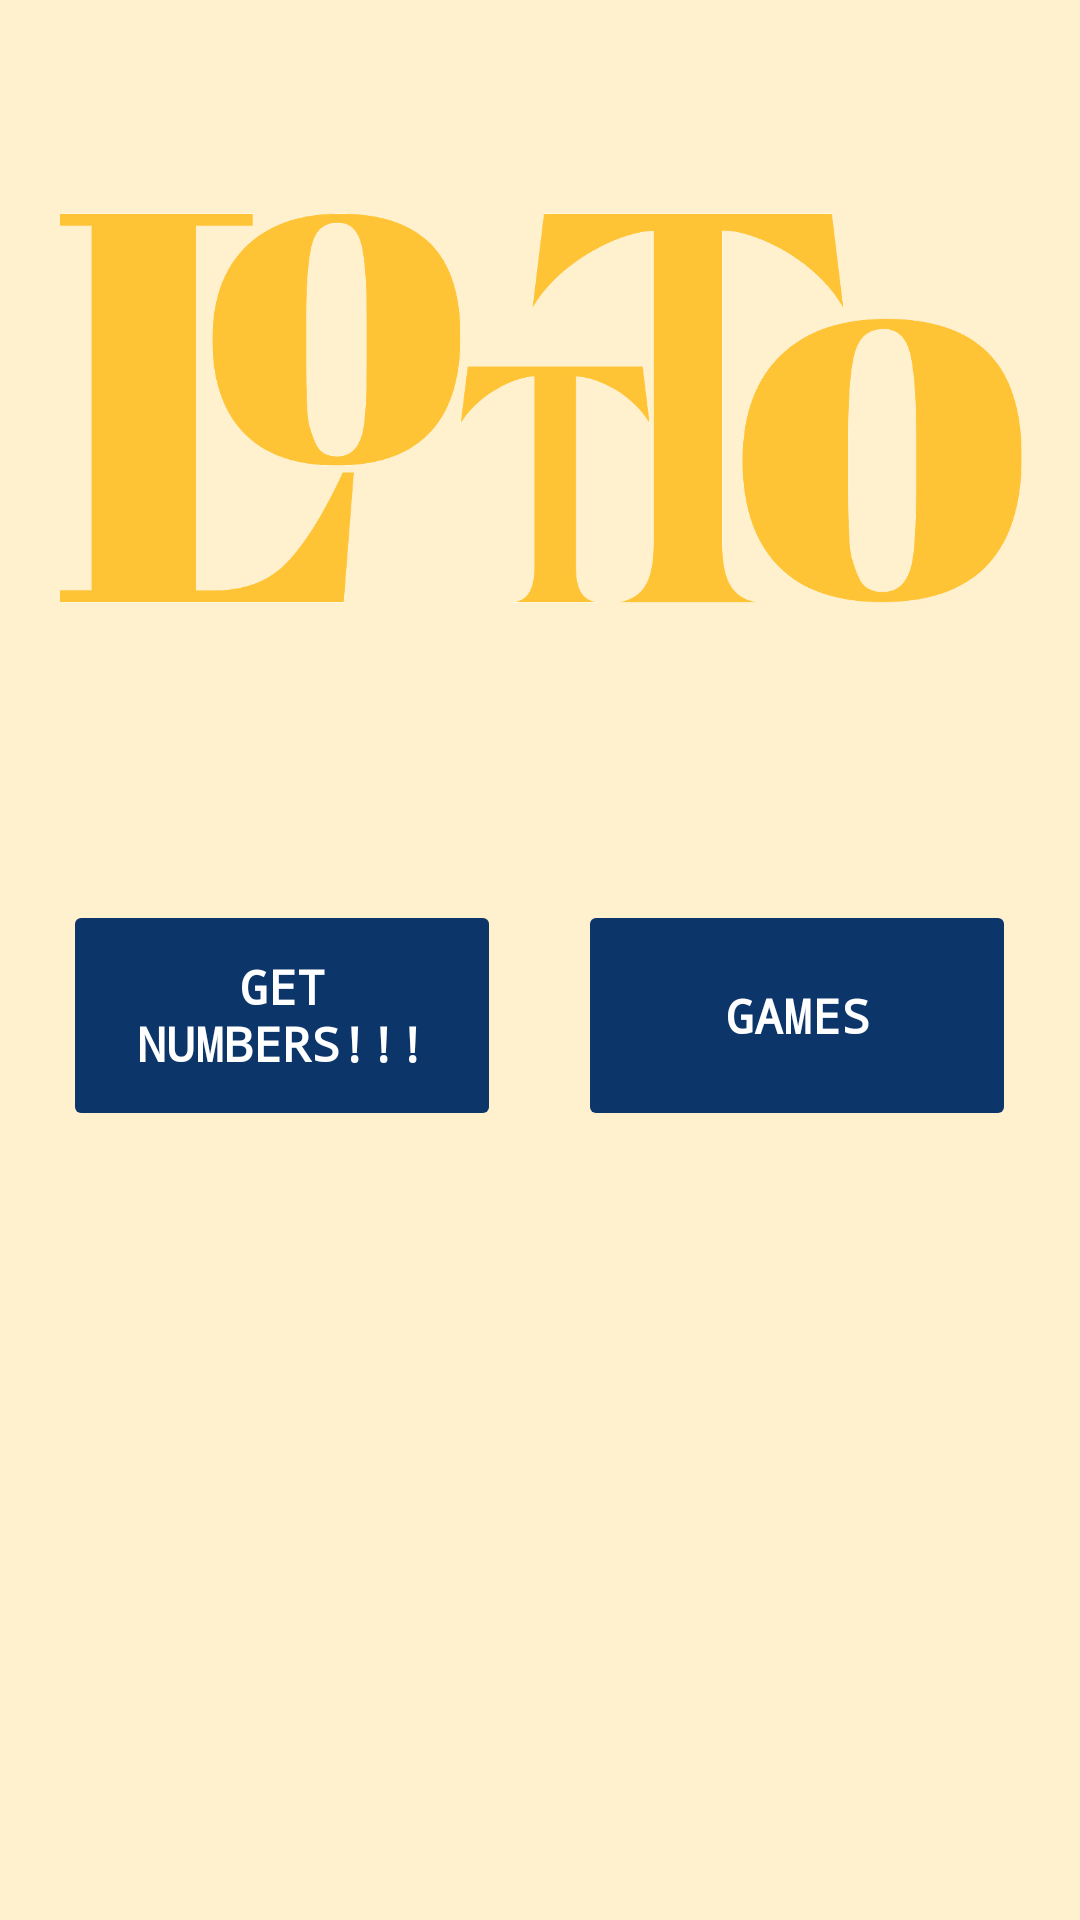

Write the Android layout XML for this screen, with the resource values it uses.
<!-- AndroidManifest.xml: application theme Theme.MyApplication -->
<!-- res/layout/activity_third.xml -->
<?xml version="1.0" encoding="utf-8"?>
<androidx.constraintlayout.widget.ConstraintLayout xmlns:android="http://schemas.android.com/apk/res/android"
    xmlns:app="http://schemas.android.com/apk/res-auto"
    xmlns:tools="http://schemas.android.com/tools"
    android:layout_width="match_parent"
    android:layout_height="match_parent"
    android:background="#FFF0CE"
    tools:context=".ThirdActivity">


    <TextView

        android:id="@+id/number3"
        android:visibility="gone"
        android:layout_width="50dp"
        android:layout_height="50dp"
        android:background="@drawable/oval_button_background"
        android:gravity="center"
        android:textAlignment="center"
        android:textColor="#FFFFFF"
        app:layout_constraintBottom_toBottomOf="parent"
        app:layout_constraintEnd_toStartOf="@+id/number5"
        app:layout_constraintStart_toEndOf="@+id/number1"
        app:layout_constraintTop_toBottomOf="@+id/numView"
        app:layout_constraintVertical_bias="0.163" />

    <TextView
        android:id="@+id/number4"
        android:visibility="gone"
        android:layout_width="50dp"
        android:layout_height="50dp"
        android:background="@drawable/oval_button_background"
        android:gravity="center"
        android:textAlignment="center"
        android:textColor="#FFFFFF"
        app:layout_constraintBottom_toBottomOf="parent"
        app:layout_constraintEnd_toStartOf="@+id/number5"
        app:layout_constraintStart_toEndOf="@+id/number3"
        app:layout_constraintTop_toBottomOf="@+id/numView"
        app:layout_constraintVertical_bias="0.163" />

    <TextView
        android:id="@+id/number5"
        android:visibility="gone"
        android:layout_width="50dp"
        android:layout_height="50dp"
        android:layout_marginEnd="76dp"
        android:background="@drawable/oval_button_background"
        android:gravity="center"
        android:textAlignment="center"
        android:textColor="#FFFFFF"
        app:layout_constraintBottom_toBottomOf="parent"
        app:layout_constraintEnd_toEndOf="parent"
        app:layout_constraintTop_toBottomOf="@+id/numView"
        app:layout_constraintVertical_bias="0.165" />

    <Button
        android:id="@+id/button"
        android:layout_width="146dp"
        android:layout_height="77dp"
        android:layout_marginTop="28dp"
        android:backgroundTint="#0C356A"
        android:fontFamily="monospace"
        android:stateListAnimator="@android:anim/decelerate_interpolator"
        android:text="GET NUMBERS!!!"
        android:textAppearance="@style/TextAppearance.AppCompat.Large"
        android:textColor="#FFFFFF"
        android:textSize="16sp"
        android:textStyle="bold"
        android:typeface="monospace"
        app:cornerRadius="@android:dimen/thumbnail_width"
        app:layout_constraintEnd_toEndOf="parent"
        app:layout_constraintHorizontal_bias="0.098"
        app:layout_constraintStart_toStartOf="parent"
        app:layout_constraintTop_toBottomOf="@+id/imageView2"
        app:strokeColor="#0C356A" />

    <Button
        android:id="@+id/button2"
        android:layout_width="146dp"
        android:layout_height="77dp"
        android:layout_marginTop="28dp"
        android:backgroundTint="#0C356A"
        android:fontFamily="monospace"
        android:stateListAnimator="@android:anim/decelerate_interpolator"
        android:text="GAMES"
        android:textAppearance="@style/TextAppearance.AppCompat.Large"
        android:textColor="#FFFFFF"
        android:textSize="16sp"
        android:textStyle="bold"
        android:typeface="monospace"
        app:cornerRadius="@android:dimen/thumbnail_width"
        app:layout_constraintEnd_toEndOf="parent"
        app:layout_constraintHorizontal_bias="0.901"
        app:layout_constraintStart_toStartOf="parent"
        app:layout_constraintTop_toBottomOf="@+id/imageView2"
        app:strokeColor="#0C356A" />

    <TextView
        android:id="@+id/numView"
        android:layout_width="359dp"
        android:layout_height="55dp"
        android:textAlignment="center"
        app:layout_constraintBottom_toBottomOf="parent"
        app:layout_constraintEnd_toEndOf="parent"
        app:layout_constraintHorizontal_bias="0.49"
        app:layout_constraintStart_toStartOf="parent"
        app:layout_constraintTop_toBottomOf="@+id/button"
        app:layout_constraintVertical_bias="0.09" />


    <TextView
        android:id="@+id/number1"
        android:visibility="gone"
        android:layout_width="50dp"
        android:layout_height="50dp"
        android:layout_marginStart="16dp"
        android:background="@drawable/oval_button_background"
        android:gravity="center"
        android:textAlignment="center"
        android:textColor="#FFFFFF"
        app:layout_constraintBottom_toBottomOf="parent"
        app:layout_constraintStart_toStartOf="parent"
        app:layout_constraintTop_toBottomOf="@+id/numView"
        app:layout_constraintVertical_bias="0.163" />

    <TextView
        android:id="@+id/number2"
        android:visibility="gone"
        android:layout_width="50dp"
        android:layout_height="50dp"
        android:background="@drawable/oval_button_background"
        android:gravity="center"
        android:textAlignment="center"
        android:textColor="#FFFFFF"
        app:layout_constraintBottom_toBottomOf="parent"
        app:layout_constraintEnd_toStartOf="@+id/number3"
        app:layout_constraintStart_toEndOf="@+id/number1"
        app:layout_constraintTop_toBottomOf="@+id/numView"
        app:layout_constraintVertical_bias="0.163" />

    <TextView
        android:id="@+id/number6"
        android:visibility="gone"
        android:layout_width="50dp"
        android:layout_height="50dp"
        android:background="@drawable/oval_button_background"
        android:gravity="center"
        android:textAlignment="center"
        android:textColor="#FFFFFF"
        app:layout_constraintBottom_toBottomOf="parent"
        app:layout_constraintEnd_toEndOf="parent"
        app:layout_constraintStart_toEndOf="@+id/number5"
        app:layout_constraintTop_toBottomOf="@+id/numView"
        app:layout_constraintVertical_bias="0.165" />

    <ImageView
        android:id="@+id/imageView2"
        android:layout_width="420dp"
        android:layout_height="272dp"
        app:layout_constraintEnd_toEndOf="parent"
        app:layout_constraintStart_toStartOf="parent"
        app:srcCompat="@drawable/lotto"
        tools:layout_editor_absoluteY="2dp"
        tools:ignore="MissingConstraints" />

    <TextView
        android:id="@+id/WinView"
        android:layout_width="348dp"
        android:layout_height="197dp"
        android:fontFamily="monospace"
        android:gravity="center"
        android:textAlignment="center"

        android:textAppearance="@style/TextAppearance.AppCompat.Display1"
        android:textStyle="bold"
        app:layout_constraintBottom_toBottomOf="parent"
        app:layout_constraintEnd_toEndOf="parent"
        app:layout_constraintStart_toStartOf="parent"
        app:layout_constraintTop_toBottomOf="@+id/numView"
        app:layout_constraintVertical_bias="0.447"
        tools:ignore="MissingConstraints" />


</androidx.constraintlayout.widget.ConstraintLayout>
<!-- resources referenced by this layout -->
<resources>
  <!-- drawable lotto: png bitmap (drawable, 44926 bytes) -->
  <!-- drawable oval_button_background (drawable) -->
  <shape xmlns:android="http://schemas.android.com/apk/res/android">
      <solid android:color="#FFC436" /> 
      <size android:width="50dp" android:height="50dp" /> 
      <corners android:radius="25dp" /> 
  </shape>
  <style name="Theme.MyApplication" parent="Theme.MaterialComponents.DayNight.DarkActionBar">
          
          <item name="colorPrimary">@color/colorPrimary</item>
          <item name="colorPrimaryVariant">@color/colorPrimary</item>
          <item name="colorOnPrimary">@color/colorSecondaryVariant</item>
          
          <item name="colorSecondary">@color/colorSecondary</item>
          <item name="colorSecondaryVariant">@color/colorSecondaryVariant</item>
          <item name="colorOnSecondary">@color/colorSecondary</item>
          
          <item name="android:statusBarColor">?attr/colorPrimaryVariant</item>
          
      </style>
  <color name="colorPrimary">#0C356A</color>
  <color name="colorSecondaryVariant">#FFF0CE</color>
  <color name="colorSecondary">#FFC436</color>
</resources>
